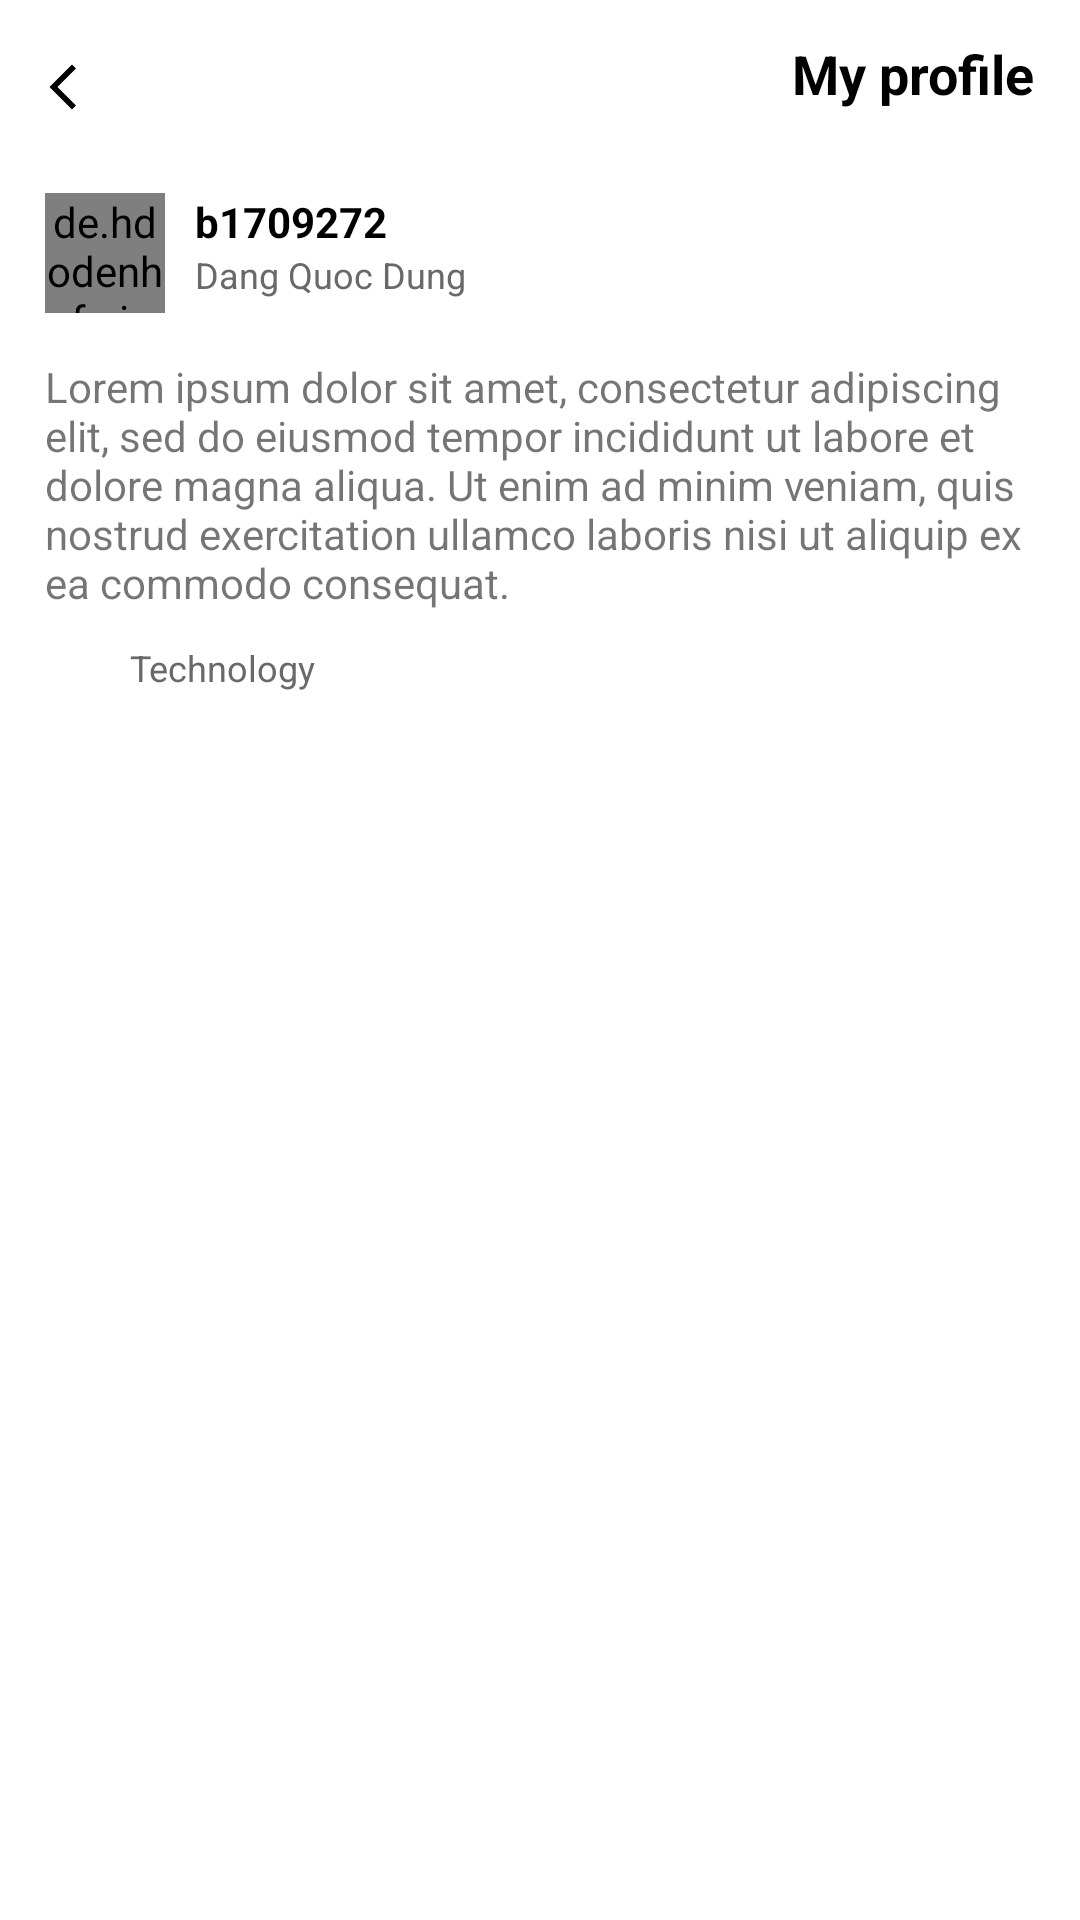

Write the Android layout XML for this screen, with the resource values it uses.
<!-- AndroidManifest.xml: application theme Theme.AttendanceApp -->
<!-- res/layout/activity_my_profile.xml -->
<?xml version="1.0" encoding="utf-8"?>
<LinearLayout xmlns:android="http://schemas.android.com/apk/res/android"
    xmlns:app="http://schemas.android.com/apk/res-auto"
    xmlns:tools="http://schemas.android.com/tools"
    android:layout_width="match_parent"
    android:layout_height="match_parent"
    tools:context=".MyProfileActivity"
    android:orientation="vertical">
    <RelativeLayout
        android:layout_width="match_parent"
        android:paddingTop="10dp"
        android:layout_height="wrap_content"
        >
        <ImageButton
            android:layout_width="wrap_content"
            android:layout_height="wrap_content"
            android:src="@drawable/arrow_back"
            android:backgroundTint="@color/transparent"
            android:layout_alignParentLeft="true"
            android:layout_alignParentStart="true"
            android:id="@+id/btn_back"
            />
        <TextView
            android:layout_width="wrap_content"
            android:layout_height="wrap_content"
            android:text="My profile"
            android:layout_alignParentRight="true"
            android:layout_alignParentEnd="true"
            android:layout_centerVertical="true"
            style="@style/activity_title"
            android:layout_marginRight="15dp"/>
    </RelativeLayout>

    <RelativeLayout
        android:layout_width="match_parent"
        android:layout_height="wrap_content"
        android:padding="15dp"
        >
        <de.hdodenhof.circleimageview.CircleImageView
            android:layout_width="40dp"
            android:layout_height="40dp"
            android:src="@drawable/user_circle_icon"
            android:id="@+id/avatar"
            />

        <LinearLayout
            android:layout_width="wrap_content"
            android:layout_height="wrap_content"
            android:orientation="vertical"
            android:layout_marginLeft="50dp">
            <TextView
                android:layout_width="wrap_content"
                android:layout_height="wrap_content"
                android:text="b1709272"
                android:textSize="14sp"
                android:textStyle="bold"
                android:id="@+id/username"
                android:textColor="@color/black"/>
            <TextView
                android:layout_width="wrap_content"
                android:layout_height="wrap_content"
                android:id="@+id/full_name"
                android:text="Dang Quoc Dung"
                android:textColor="@color/gray"
                android:textSize="12sp"/>

        </LinearLayout>











    </RelativeLayout>
    <TextView
        android:layout_width="match_parent"
        android:layout_height="wrap_content"
        android:id="@+id/description"
        android:paddingHorizontal="15dp"
        android:text="Lorem ipsum dolor sit amet, consectetur adipiscing elit, sed do eiusmod tempor incididunt ut labore et dolore magna aliqua. Ut enim ad minim veniam, quis nostrud exercitation ullamco laboris nisi ut aliquip ex ea commodo consequat."/>

    <LinearLayout
        android:layout_width="wrap_content"
        android:layout_height="wrap_content"
        android:orientation="horizontal"
        android:paddingHorizontal="15dp"
        android:layout_marginTop="10dp"
        >
        <ImageView
            android:layout_width="18dp"
            android:layout_height="18dp"
            android:src="@drawable/school"/>
        <TextView
            android:layout_width="wrap_content"
            android:layout_height="match_parent"
            android:gravity="center"
            android:id="@+id/major"
            android:text="Technology"
            android:textSize="12sp"
            android:textColor="@color/gray"
            android:layout_marginLeft="10dp"/>
    </LinearLayout>
    <com.google.android.material.tabs.TabLayout
        android:id="@+id/tabs"
        android:layout_width="match_parent"
        android:layout_height="wrap_content"
        />

    <androidx.viewpager.widget.ViewPager
        android:id="@+id/view_pager"
        android:layout_width="match_parent"
        android:layout_height="match_parent"
        android:layout_marginTop="15dp"
        app:layout_behavior="@string/appbar_scrolling_view_behavior" />
</LinearLayout>
<!-- resources referenced by this layout -->
<resources>
  <color name="black">#FF000000</color>
  <color name="gray">#696969</color>
  <color name="transparent">#00000000</color>
  <!-- drawable arrow_back (drawable) -->
  <vector xmlns:android="http://schemas.android.com/apk/res/android"
      android:width="18dp"
      android:height="18dp"
      android:viewportWidth="24"
      android:viewportHeight="24">
    <path
        android:pathData="M17.77,3.77l-1.77,-1.77l-10,10l10,10l1.77,-1.77l-8.23,-8.23z"
        android:fillColor="#000000"/>
  </vector>
  <style name="activity_title">
          <item name="android:textSize">18sp</item>
          <item name="android:textStyle">bold</item>
          <item name="android:layout_marginBottom">15dp</item>
          <item name="android:textColor">#000</item>
      </style>
  <style name="Theme.AttendanceApp" parent="Theme.MaterialComponents.DayNight.NoActionBar">
          
          <item name="colorPrimary">@color/dark_blue</item>
          <item name="colorPrimaryVariant">@color/dark_blue2</item>
          <item name="colorOnPrimary">@color/white</item>
          
          <item name="colorSecondary">@color/secondary_color</item>
          <item name="colorSecondaryVariant">@color/secondary_color</item>
          <item name="colorOnSecondary">@color/gray</item>
          
          <item name="android:statusBarColor" tools:targetApi="l">?attr/colorPrimaryVariant</item>
          
      </style>
  <color name="dark_blue">#2a3b71</color>
  <color name="dark_blue2">#2f4893</color>
  <color name="white">#FFFFFFFF</color>
  <color name="secondary_color">#775CED</color>
</resources>
